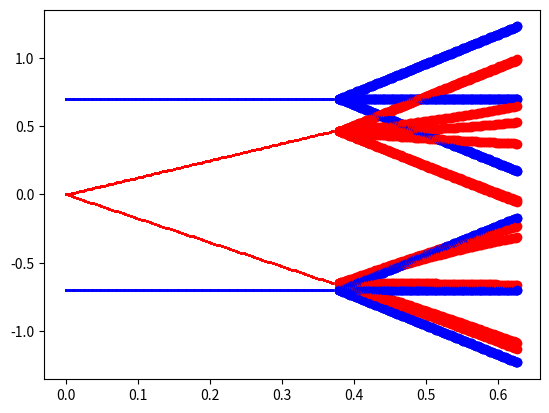

Write the Python code that produced this figure.
import numpy as np
import matplotlib.pyplot as plt

def M(Del,D,J,U):
    Mat1=[[(25/4)*D + (5/4)*J, 0, np.sqrt(10)*U, 0, 0, 0, 0, 0, 0, 0, 0, 0], 
    [0, (9/4)*D + (3/4)*J, 0, 3*np.sqrt(2)*U, 0, 0, (J/2)*np.sqrt(5), 0, 0, 0, 0, 0],
    [np.sqrt(10)*U, 0, (1/4)*D + (1/4)*J, 0, 3*np.sqrt(2)*U, 0, 0, J*np.sqrt(2), 0, 0, 0, 0], 
    [0, 3*np.sqrt(2)*U, 0, (1/4)*D - (1/4)*J, 0, np.sqrt(10)*U, 0, 0, (J/2)*3, 0, 0, 0], 
    [0, 0, 3*np.sqrt(2)*U, 0, (9/4)*D - (3/4)*J, 0, 0, 0, 0, J*np.sqrt(2), 0, 0], 
    [0, 0, 0, np.sqrt(10)*U, 0, (25/4)*D - (5/4)*J, 0, 0, 0, 0, (J/2)*np.sqrt(5), 0], 
    [0, (J/2)*np.sqrt(5), 0, 0, 0, 0, (25/4)*D - (5/4)*J, 0, np.sqrt(10)*U, 0, 0, 0], 
    [0, 0, J*np.sqrt(2), 0, 0, 0, 0, (9/4)*D - (3/4)*J, 0, 3*np.sqrt(2)*U, 0, 0], 
    [0, 0, 0, (3*J/2), 0, 0, np.sqrt(10)*U, 0, (1/4)*D - (1/4)*J, 0, 3*np.sqrt(2)*U, 0], 
    [0, 0, 0, 0, J*np.sqrt(2), 0, 0, 3*np.sqrt(2)*U, 0, (1/4)*D + (1/4)*J, 0, np.sqrt(10)*U], 
    [0, 0, 0, 0, 0, (J/2)*np.sqrt(5), 0, 0, 3*np.sqrt(2)*U, 0, (9/4)*D + (3/4)*J, 0], 
    [0, 0, 0, 0, 0, 0, 0, 0, 0, np.sqrt(10)*U, 0, (25/4)*D + (5/4)*J]]
    Mat0=[[(25/4)*D, 0, np.sqrt(10)*U, 0, 0, 0, Del, 0, 0, 0, 0, 0], 
    [0, (9/4)*D, 0, 3*np.sqrt(2)*U, 0, 0, 0, Del, 0, 0, 0, 0], 
    [np.sqrt(10)*U, 0, (1/4)*D, 0, 3*np.sqrt(2)*U, 0, 0, 0, Del, 0, 0, 0], 
    [0, 3*np.sqrt(2)*U, 0, (1/4)*D, 0, np.sqrt(10)*U, 0, 0, 0, Del, 0, 0], 
    [0, 0, 3*np.sqrt(2)*U, 0, (9/4)*D, 0, 0, 0, 0, 0, Del, 0], 
    [0, 0, 0, np.sqrt(10)*U, 0, (25/4)*D, 0, 0, 0, 0, 0, Del], 
    [Del, 0, 0, 0, 0, 0, (25/4)*D, 0, np.sqrt(10)*U, 0, 0, 0], 
    [0, Del, 0, 0, 0, 0, 0, (9/4)*D, 0, 3*np.sqrt(2)*U, 0, 0], 
    [0, 0, Del, 0, 0, 0, np.sqrt(10)*U, 0, (1/4)*D, 0, 3*np.sqrt(2)*U, 0], 
    [0, 0, 0, Del, 0, 0, 0, 3*np.sqrt(2)*U, 0, (1/4)*D, 0, np.sqrt(10)*U], 
    [0, 0, 0, 0, Del, 0, 0, 0, 3*np.sqrt(2)*U, 0, (9/4)*D, 0], 
    [0, 0, 0, 0, 0, Del, 0, 0, 0, np.sqrt(10)*U, 0, (25/4)*D]]
    return [Mat0,Mat1]

    
def peak(En,Gamma,DeltaE,w):
    return w*np.divide(Gamma,np.add(np.power(np.add(En,-DeltaE),2),Gamma**2/2))

def thermal(E1,E2,E,beta):
    a=np.exp(-E1*beta)+np.exp(-E2*beta)
    return np.exp(-E*beta)/a

cpup=np.kron([[0,1],[0,0]],np.identity(6))
cpdown01=np.kron([[0,0],[0,1]],np.identity(6))
cpdown10=np.kron([[1,0],[0,0]],np.identity(6))

Del=0.7


kJ1 = 1







En = np.linspace(-1,3,1000)

J=np.linspace(0,0.37,100)
D=0
U=0
# c = 1.298
# Deff = D*(1-c*J**2)



y=[]
yy=[]
for i in J:
    w0,v0=np.linalg.eigh(M(Del,D,i,U)[0])
    w1,v1=np.linalg.eigh(M(Del,D,i,U)[1])
    for j in range(len(w0)):
            plt.plot(i,w0[j],'bo',markersize=1)
            plt.plot(i,w1[j],'ro',markersize=1)
J=0.37
#U=np.concatenate((np.linspace(0.0,0.1,50),np.linspace(0.1,0,50)))
U=np.linspace(0.0,0.1,100)

for i in range(len(U)):
    w0,v0=np.linalg.eigh(M(Del,D,J,U[i])[0])
    w1,v1=np.linalg.eigh(M(Del,D,J,U[i])[1])
    for j in range(len(w0)):
        plt.plot(i*0.0025+0.38,w0[j],'bo')
        plt.plot(i*0.0025+0.38,w1[j],'ro')

print(v1[:,1],v1[:,2])

#J=np.linspace(0.37, 0.6,100)
#U=0
#
#for i in J:
#    w0,v0=np.linalg.eigh(M(Del,D,i,U)[0])
#    w1,v1=np.linalg.eigh(M(Del,D,i,U)[1])
#    for j in range(len(w0)):
#        temp1=np.dot(v1[:,j],np.dot(cpup,v0[:,0]))
#        if np.abs(temp1)>0.000001:
#            plt.plot(i+0.47,w0[j],'bo')
#    for j in range(len(w1)):
#        temp1=np.dot(v0[:,j],np.dot(cpup,v1[:,0]))
#        if np.abs(temp1)>0.000001:
#            plt.plot(i+0.47,w1[j],'ro')

plt.show()